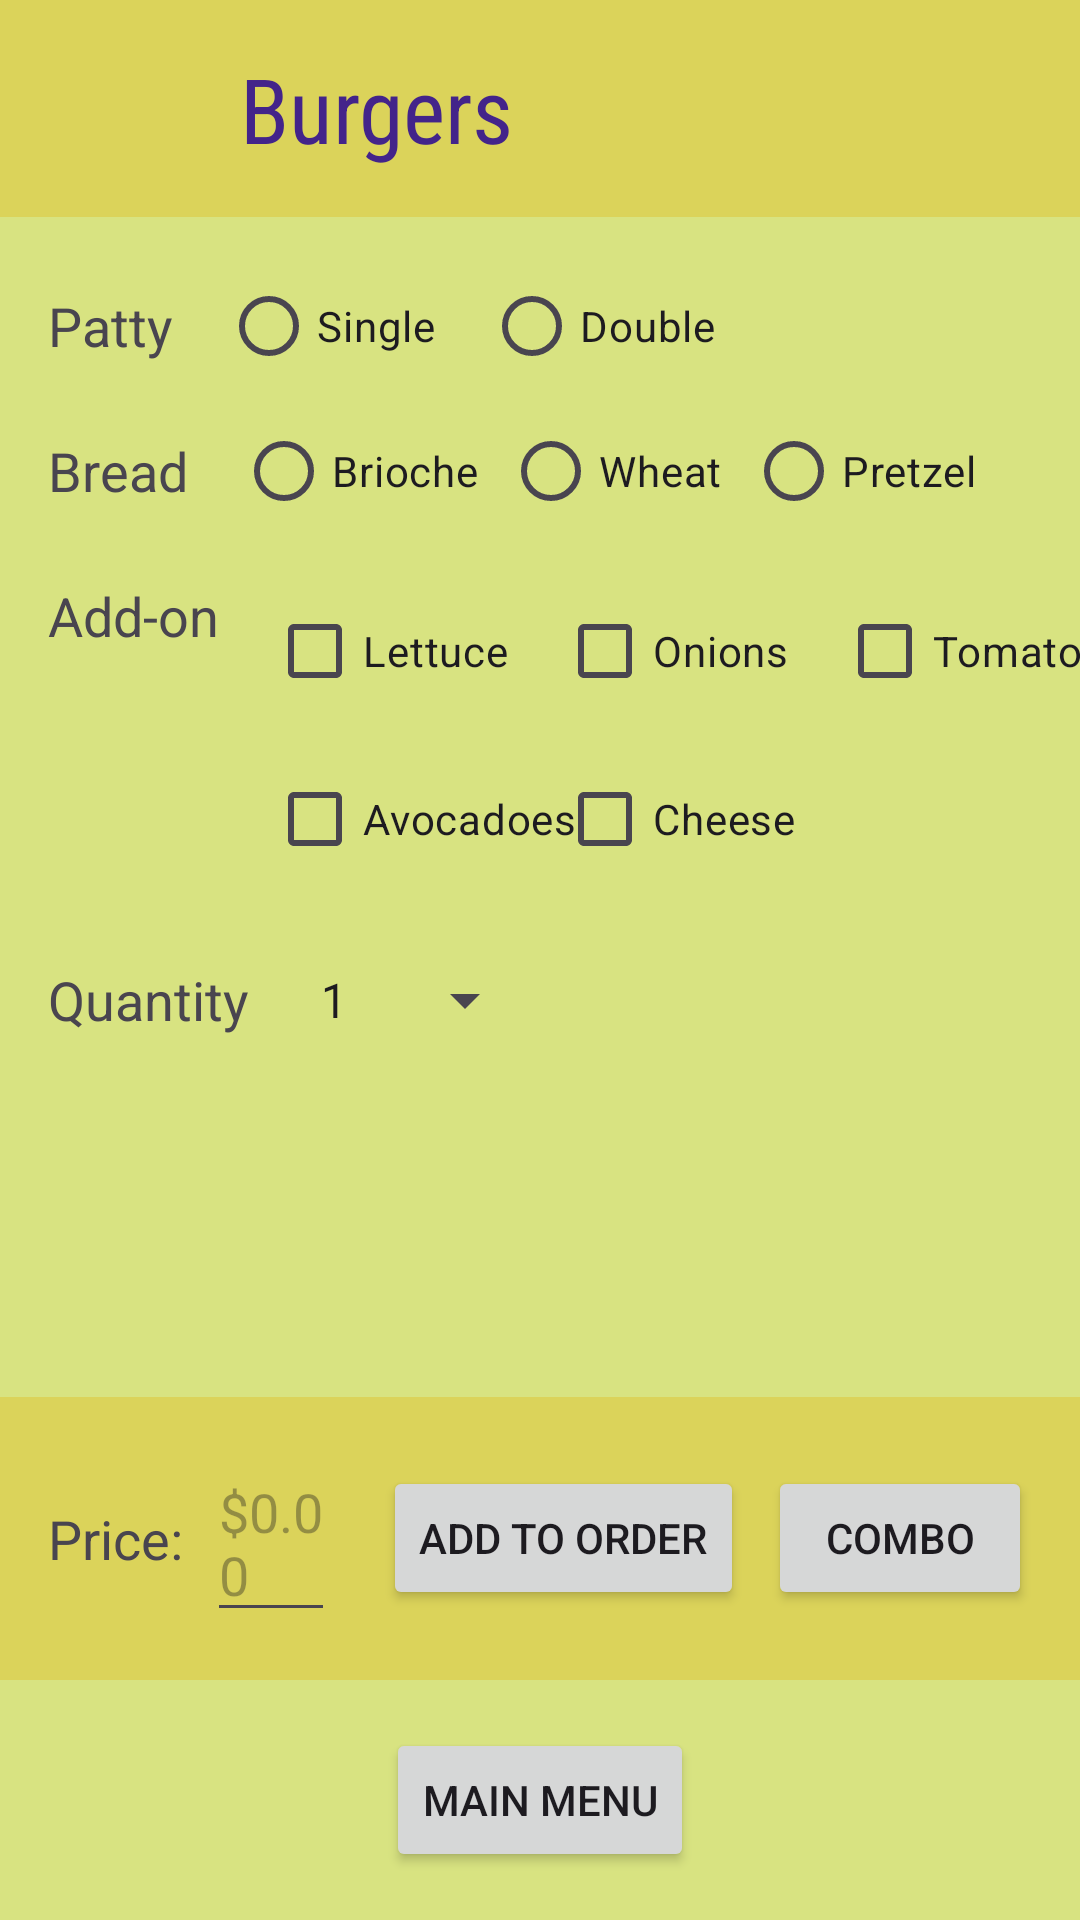

Layout XML and referenced resources for this Android screen:
<!-- AndroidManifest.xml: application theme Theme.RUBurger -->
<!-- res/layout/activity_burgers.xml -->
<?xml version="1.0" encoding="utf-8"?>
<androidx.constraintlayout.widget.ConstraintLayout xmlns:android="http://schemas.android.com/apk/res/android"
    xmlns:app="http://schemas.android.com/apk/res-auto"
    xmlns:tools="http://schemas.android.com/tools"
    android:layout_width="match_parent"
    android:layout_height="match_parent"
    android:background="@color/background_main"
    tools:context=".BurgersActivity">

        <View
        android:id="@+id/header_background_view"
        android:layout_width="0dp"
        android:layout_height="0dp"
        android:background="@color/header_background"
        app:layout_constraintTop_toTopOf="parent"
        app:layout_constraintStart_toStartOf="parent"
        app:layout_constraintEnd_toEndOf="parent"
        app:layout_constraintBottom_toBottomOf="@id/header_title" /> 
        <ImageView
        android:id="@+id/header_icon"
        android:layout_width="48dp"  
        android:layout_height="48dp" 
        android:layout_marginStart="16dp"
        android:layout_marginTop="16dp"
        android:layout_marginBottom="16dp"
        android:contentDescription="@string/header_burgers" 
        android:src="@drawable/burger" 
        app:layout_constraintStart_toStartOf="@id/header_background_view"
        app:layout_constraintTop_toTopOf="@id/header_background_view"
        app:layout_constraintBottom_toBottomOf="@id/header_background_view" />
        <TextView
        android:id="@+id/header_title"
        android:layout_width="0dp"  
        android:layout_height="wrap_content" 
        android:layout_marginStart="16dp"
        android:layout_marginEnd="16dp"
        android:fontFamily="sans-serif-condensed"
        android:gravity="center_vertical"
        android:paddingTop="16dp"      
        android:paddingBottom="16dp"   
        android:text="@string/header_burgers"
        android:textColor="@color/header_text_color"
        android:textSize="30sp"
        app:layout_constraintEnd_toEndOf="@id/header_background_view"
        app:layout_constraintStart_toEndOf="@id/header_icon"
        app:layout_constraintTop_toTopOf="@id/header_icon"    
        app:layout_constraintBottom_toBottomOf="@id/header_icon" />
        <TextView
        android:id="@+id/label_patty"
        android:layout_width="wrap_content"
        android:layout_height="wrap_content"
        android:layout_marginStart="16dp"
        android:layout_marginTop="24dp"
        android:fontFamily="sans-serif"
        android:text="@string/label_patty"
        android:textSize="18sp"
        app:layout_constraintStart_toStartOf="parent"
        app:layout_constraintTop_toBottomOf="@id/header_background_view" />
         
        <RadioGroup
            android:id="@+id/radioGroup_patty"
            android:layout_width="0dp"
            android:layout_height="wrap_content"
            android:layout_marginStart="16dp"
            android:layout_marginEnd="16dp"
            android:orientation="horizontal"
            app:layout_constraintBottom_toBottomOf="@id/label_patty"
            app:layout_constraintEnd_toEndOf="parent"
            app:layout_constraintStart_toEndOf="@id/label_patty"
            app:layout_constraintTop_toTopOf="@id/label_patty">
            <RadioButton
                android:id="@+id/radio_single"
                android:layout_width="wrap_content"
                android:layout_height="wrap_content"
                android:layout_marginEnd="16dp"
                android:text="@string/patty_single" />

            <RadioButton
                android:id="@+id/radio_double"
                android:layout_width="wrap_content"
                android:layout_height="wrap_content"
                android:text="@string/patty_double" />
        </RadioGroup>

    <TextView
        android:id="@+id/label_bread"
        android:layout_width="wrap_content"
        android:layout_height="wrap_content"
        android:layout_marginTop="24dp"
        android:text="@string/label_bread"
        android:textSize="18sp"
        android:fontFamily="sans-serif"
        app:layout_constraintStart_toStartOf="@id/label_patty"
        app:layout_constraintTop_toBottomOf="@id/label_patty" />

    <RadioGroup
        android:id="@+id/radioGroup_bread"
        android:layout_width="0dp"
        android:layout_height="wrap_content"
        android:layout_marginStart="16dp"
        android:layout_marginEnd="16dp"
        android:orientation="horizontal"
        app:layout_constraintBottom_toBottomOf="@id/label_bread"
        app:layout_constraintEnd_toEndOf="parent"
        app:layout_constraintStart_toEndOf="@id/label_bread"
        app:layout_constraintTop_toTopOf="@id/label_bread">

        <RadioButton
            android:id="@+id/radio_brioche"
            android:layout_width="wrap_content"
            android:layout_height="wrap_content"
            android:layout_marginEnd="8dp"
            android:text="@string/bread_brioche" />

        <RadioButton
            android:id="@+id/radio_wheat"
            android:layout_width="wrap_content"
            android:layout_height="wrap_content"
            android:layout_marginEnd="8dp"
            android:text="@string/bread_wheat" />

        <RadioButton
            android:id="@+id/radio_pretzel"
            android:layout_width="wrap_content"
            android:layout_height="wrap_content"
            android:text="@string/bread_pretzel" />
    </RadioGroup>

    <TextView
        android:id="@+id/label_addon"
        android:layout_width="wrap_content"
        android:layout_height="wrap_content"
        android:layout_marginTop="24dp"
        android:text="@string/label_addon"
        android:textSize="18sp"
        android:fontFamily="sans-serif"
        app:layout_constraintStart_toStartOf="@id/label_bread"
        app:layout_constraintTop_toBottomOf="@id/label_bread" />

    <CheckBox
        android:id="@+id/check_lettuce"
        android:layout_width="wrap_content"
        android:layout_height="wrap_content"
        android:layout_marginStart="16dp"
        android:text="@string/addon_lettuce"
        app:layout_constraintStart_toEndOf="@id/label_addon"
        app:layout_constraintTop_toTopOf="@id/label_addon" />

    <CheckBox
        android:id="@+id/check_onions"
        android:layout_width="wrap_content"
        android:layout_height="wrap_content"
        android:layout_marginStart="16dp"
        android:text="@string/addon_onions"
        app:layout_constraintStart_toEndOf="@id/check_lettuce"
        app:layout_constraintTop_toTopOf="@id/check_lettuce" />

    <CheckBox
        android:id="@+id/check_tomatoes"
        android:layout_width="wrap_content"
        android:layout_height="wrap_content"
        android:layout_marginStart="16dp"
        android:text="@string/addon_tomatoes"
        app:layout_constraintStart_toEndOf="@id/check_onions"
        app:layout_constraintTop_toTopOf="@id/check_onions" />

    <CheckBox
        android:id="@+id/check_avocadoes"
        android:layout_width="wrap_content"
        android:layout_height="wrap_content"
        android:layout_marginTop="8dp"
        android:text="@string/addon_avocadoes"
        app:layout_constraintStart_toStartOf="@id/check_lettuce"
        app:layout_constraintTop_toBottomOf="@id/check_lettuce" />


    <CheckBox
        android:id="@+id/check_cheese"
        android:layout_width="wrap_content"
        android:layout_height="wrap_content"
        android:text="@string/addon_cheese"
        app:layout_constraintTop_toTopOf="@id/check_avocadoes"
        app:layout_constraintStart_toStartOf="@id/check_onions"
        android:layout_marginStart="0dp"
        tools:layout_editor_absoluteX="182dp" /> <TextView
        android:id="@+id/label_quantity"
        android:layout_width="wrap_content"
        android:layout_height="wrap_content"
        android:layout_marginTop="24dp"
        android:text="@string/label_quantity"
        android:textSize="18sp"
        android:fontFamily="sans-serif"
        app:layout_constraintStart_toStartOf="@id/label_addon"
        app:layout_constraintTop_toBottomOf="@id/check_avocadoes" />

    <Spinner
        android:id="@+id/spinner_quantity"
        android:layout_width="wrap_content"      
        android:layout_height="wrap_content"     
        android:layout_marginStart="16dp"
        android:entries="@array/quantity_options"
        android:minWidth="80dp"
        app:layout_constraintBottom_toBottomOf="@id/label_quantity"
        app:layout_constraintStart_toEndOf="@id/label_quantity"
        app:layout_constraintTop_toTopOf="@id/label_quantity" />
        <Button
        android:id="@+id/button_main_menu"
        android:layout_width="wrap_content"
        android:layout_height="wrap_content"
        android:layout_marginBottom="16dp"
        android:text="@string/button_main_menu"
        app:layout_constraintBottom_toBottomOf="parent"
        app:layout_constraintEnd_toEndOf="parent"
        app:layout_constraintStart_toStartOf="parent" />

    <LinearLayout
        android:id="@+id/bottom_bar"
        android:layout_width="0dp"
        android:layout_height="wrap_content"
        android:layout_marginBottom="16dp"
        android:background="@color/header_background"
        android:gravity="center_vertical"
        android:orientation="horizontal"
        android:padding="16dp"
        app:layout_constraintBottom_toTopOf="@id/button_main_menu"
        app:layout_constraintEnd_toEndOf="parent"
        app:layout_constraintStart_toStartOf="parent">

        <TextView
            android:id="@+id/label_price"
            android:layout_width="wrap_content"
            android:layout_height="wrap_content"
            android:layout_marginEnd="8dp"
            android:text="@string/label_price"
            android:textSize="18sp"
            android:fontFamily="sans-serif" />

        <EditText
            android:id="@+id/edittext_price"
            android:layout_width="0dp"      
            android:layout_height="wrap_content"
            android:layout_marginEnd="16dp"
            android:layout_weight="1"
            android:clickable="false"
            android:focusable="false"
            android:hint="@string/price_hint"
            android:inputType="none"
            android:minWidth="80dp"      
            android:textColor="@android:color/black"
            android:textSize="18sp" />
            <Button
            android:id="@+id/button_add_to_order"
            android:layout_width="wrap_content"
            android:layout_height="wrap_content"
            android:layout_marginEnd="8dp"
            android:text="@string/button_add_to_order" />

        <Button
            android:id="@+id/button_combo"
            android:layout_width="wrap_content"
            android:layout_height="wrap_content"
            android:text="@string/button_combo" />

    </LinearLayout>

</androidx.constraintlayout.widget.ConstraintLayout>
<!-- resources referenced by this layout -->
<resources>
  <string-array name="quantity_options">
          <item>1</item>
          <item>2</item>
          <item>3</item>
          <item>4</item>
          <item>5</item>
      </string-array>
  <color name="background_main">#d8e381</color>
  <color name="header_background">#dbd35a</color>
  <color name="header_text_color">#43248a</color>
  <string name="addon_avocadoes">Avocadoes</string>
  <string name="addon_cheese">Cheese</string>
  <string name="addon_lettuce">Lettuce</string>
  <string name="addon_onions">Onions</string>
  <string name="addon_tomatoes">Tomatoes</string>
  <string name="bread_brioche">Brioche</string>
  <string name="bread_pretzel">Pretzel</string>
  <string name="bread_wheat">Wheat</string>
  <string name="button_add_to_order">Add to Order</string>
  <string name="button_combo">Combo</string>
  <string name="button_main_menu">Main Menu</string>
  <string name="header_burgers">Burgers</string>
  <string name="label_addon">Add-on</string>
  <string name="label_bread">Bread</string>
  <string name="label_patty">Patty</string>
  <string name="label_price">Price:</string>
  <string name="label_quantity">Quantity</string>
  <string name="patty_double">Double</string>
  <string name="patty_single">Single</string>
  <string name="price_hint">$0.00</string>
  <style name="Theme.RUBurger" parent="Base.Theme.RUBurger" />
  <style name="Base.Theme.RUBurger" parent="Theme.Material3.DayNight.NoActionBar">
          
          
      </style>
</resources>
